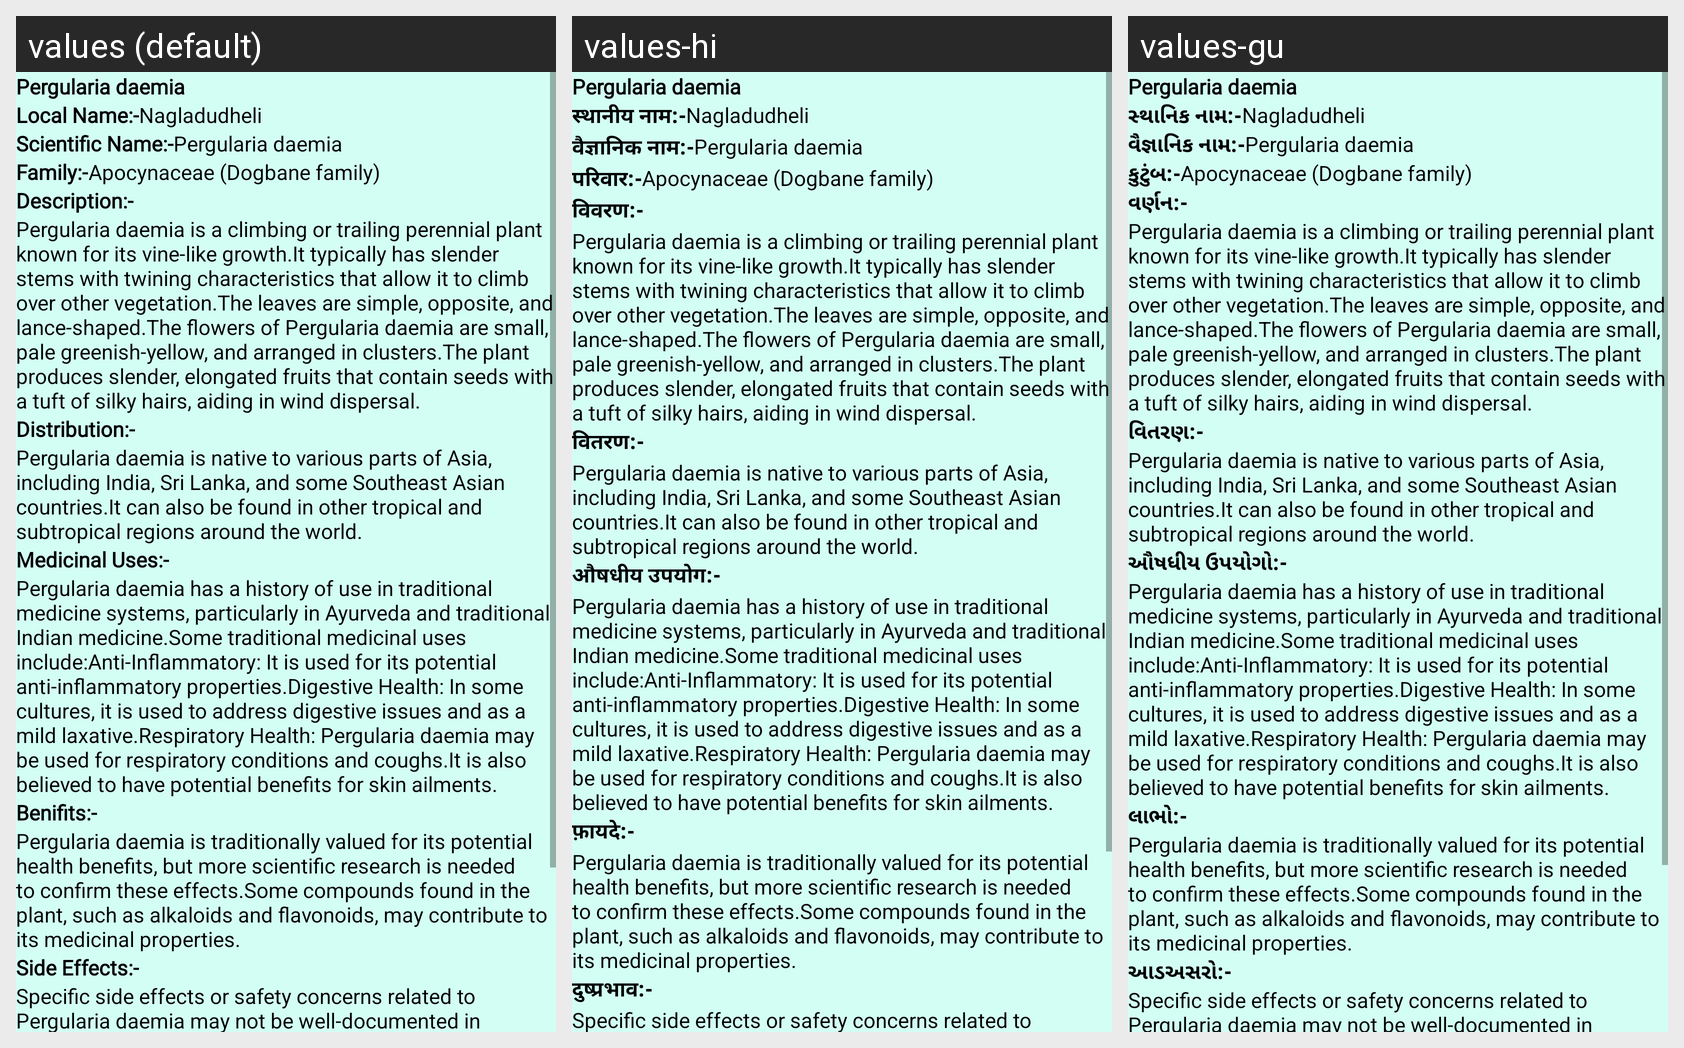

Translations of the strings shown on this Android screen, per locale in the grid:
Android screen res/layout/activity_plant49.xml rendered under 3 locales, left to right: values (default), values-hi, values-gu. Device: Nexus 5 (rendered at 1080×1920; each locale shown at half size, 540×960, under a caption strip naming it); theme NoActionBar.
Strings drawn on this screen, with the default value and each locale's value (text and hints the layout hard-codes, and strings that could not be matched under every locale, appear in the picture but are not listed):

p49
  values: Pergularia daemia
  values-hi: Pergularia daemia  [not translated; the default value is used]
  values-gu: Pergularia daemia  [not translated; the default value is used]

Local_name
  values: Local Name:-
  values-hi: स्थानीय नाम:-
  values-gu: સ્થાનિક નામ:-

l49
  values: Nagladudheli
  values-hi: Nagladudheli  [not translated; the default value is used]
  values-gu: Nagladudheli  [not translated; the default value is used]

scientific_name
  values: Scientific Name:-
  values-hi: वैज्ञानिक नाम:-
  values-gu: વૈજ્ઞાનિક નામ:-

s49
  values: Pergularia daemia
  values-hi: Pergularia daemia  [not translated; the default value is used]
  values-gu: Pergularia daemia  [not translated; the default value is used]

family
  values: Family:-
  values-hi: परिवार:-
  values-gu: કુટુંબ:-

f49
  values: Apocynaceae (Dogbane family)
  values-hi: Apocynaceae (Dogbane family)  [not translated; the default value is used]
  values-gu: Apocynaceae (Dogbane family)  [not translated; the default value is used]

Description
  values: Description:-
  values-hi: विवरण:-
  values-gu: વર્ણન:-

d49
  values: Pergularia daemia is a climbing or trailing perennial plant known for its vine-like growth.It typically has slender stems with twining characteristics that allow it to climb over other vegetation.The leaves are simple, opposite, and lance-shaped.The flowers of Pergularia daemia are small, pale greenish-yellow, and arranged in clusters.The plant produces slender, elongated fruits that contain …[clipped]
  values-hi: Pergularia daemia is a climbing or trailing perennial plant known for its vine-like growth.It typically has slender stems with twining characteristics that allow it to climb over other vegetation.The leaves are simple, opposite, and lance-shaped.The flowers of Pergularia daemia are small, pale greenish-yellow, and arranged in clusters.The plant produces slender, elongated fruits that contain …[clipped]  [not translated; the default value is used]
  values-gu: Pergularia daemia is a climbing or trailing perennial plant known for its vine-like growth.It typically has slender stems with twining characteristics that allow it to climb over other vegetation.The leaves are simple, opposite, and lance-shaped.The flowers of Pergularia daemia are small, pale greenish-yellow, and arranged in clusters.The plant produces slender, elongated fruits that contain …[clipped]  [not translated; the default value is used]

Distribution
  values: Distribution:-
  values-hi: वितरण:-
  values-gu: વિતરણ:-

dt49
  values: Pergularia daemia is native to various parts of Asia, including India, Sri Lanka, and some Southeast Asian countries.It can also be found in other tropical and subtropical regions around the world.
  values-hi: Pergularia daemia is native to various parts of Asia, including India, Sri Lanka, and some Southeast Asian countries.It can also be found in other tropical and subtropical regions around the world.  [not translated; the default value is used]
  values-gu: Pergularia daemia is native to various parts of Asia, including India, Sri Lanka, and some Southeast Asian countries.It can also be found in other tropical and subtropical regions around the world.  [not translated; the default value is used]

Medicinal_uses
  values: Medicinal Uses:-
  values-hi: औषधीय उपयोग:-
  values-gu: ઔષધીય ઉપયોગો:-

m49
  values: Pergularia daemia has a history of use in traditional medicine systems, particularly in Ayurveda and traditional Indian medicine.Some traditional medicinal uses include:Anti-Inflammatory: It is used for its potential anti-inflammatory properties.Digestive Health: In some cultures, it is used to address digestive issues and as a mild laxative.Respiratory Health: Pergularia daemia may be used for …[clipped]
  values-hi: Pergularia daemia has a history of use in traditional medicine systems, particularly in Ayurveda and traditional Indian medicine.Some traditional medicinal uses include:Anti-Inflammatory: It is used for its potential anti-inflammatory properties.Digestive Health: In some cultures, it is used to address digestive issues and as a mild laxative.Respiratory Health: Pergularia daemia may be used for …[clipped]  [not translated; the default value is used]
  values-gu: Pergularia daemia has a history of use in traditional medicine systems, particularly in Ayurveda and traditional Indian medicine.Some traditional medicinal uses include:Anti-Inflammatory: It is used for its potential anti-inflammatory properties.Digestive Health: In some cultures, it is used to address digestive issues and as a mild laxative.Respiratory Health: Pergularia daemia may be used for …[clipped]  [not translated; the default value is used]

Benifits
  values: Benifits:-
  values-hi: फ़ायदे:-
  values-gu: લાભો:-

b49
  values: Pergularia daemia is traditionally valued for its potential health benefits, but more scientific research is needed to confirm these effects.Some compounds found in the plant, such as alkaloids and flavonoids, may contribute to its medicinal properties.
  values-hi: Pergularia daemia is traditionally valued for its potential health benefits, but more scientific research is needed to confirm these effects.Some compounds found in the plant, such as alkaloids and flavonoids, may contribute to its medicinal properties.  [not translated; the default value is used]
  values-gu: Pergularia daemia is traditionally valued for its potential health benefits, but more scientific research is needed to confirm these effects.Some compounds found in the plant, such as alkaloids and flavonoids, may contribute to its medicinal properties.  [not translated; the default value is used]

Side_Effects
  values: Side Effects:-
  values-hi: दुष्प्रभाव:-
  values-gu: આડઅસરો:-

se49
  values: Specific side effects or safety concerns related to Pergularia daemia may not be well-documented in scientific literature.As with any herbal remedy, it's important to exercise caution and consult with a healthcare provider, especially if you have underlying health conditions, are pregnant or breastfeeding, or are considering the use of Pergularia daemia for medicinal purposes.The plant should be …[clipped]
  values-hi: Specific side effects or safety concerns related to Pergularia daemia may not be well-documented in scientific literature.As with any herbal remedy, it's important to exercise caution and consult with a healthcare provider, especially if you have underlying health conditions, are pregnant or breastfeeding, or are considering the use of Pergularia daemia for medicinal purposes.The plant should be …[clipped]  [not translated; the default value is used]
  values-gu: Specific side effects or safety concerns related to Pergularia daemia may not be well-documented in scientific literature.As with any herbal remedy, it's important to exercise caution and consult with a healthcare provider, especially if you have underlying health conditions, are pregnant or breastfeeding, or are considering the use of Pergularia daemia for medicinal purposes.The plant should be …[clipped]  [not translated; the default value is used]
